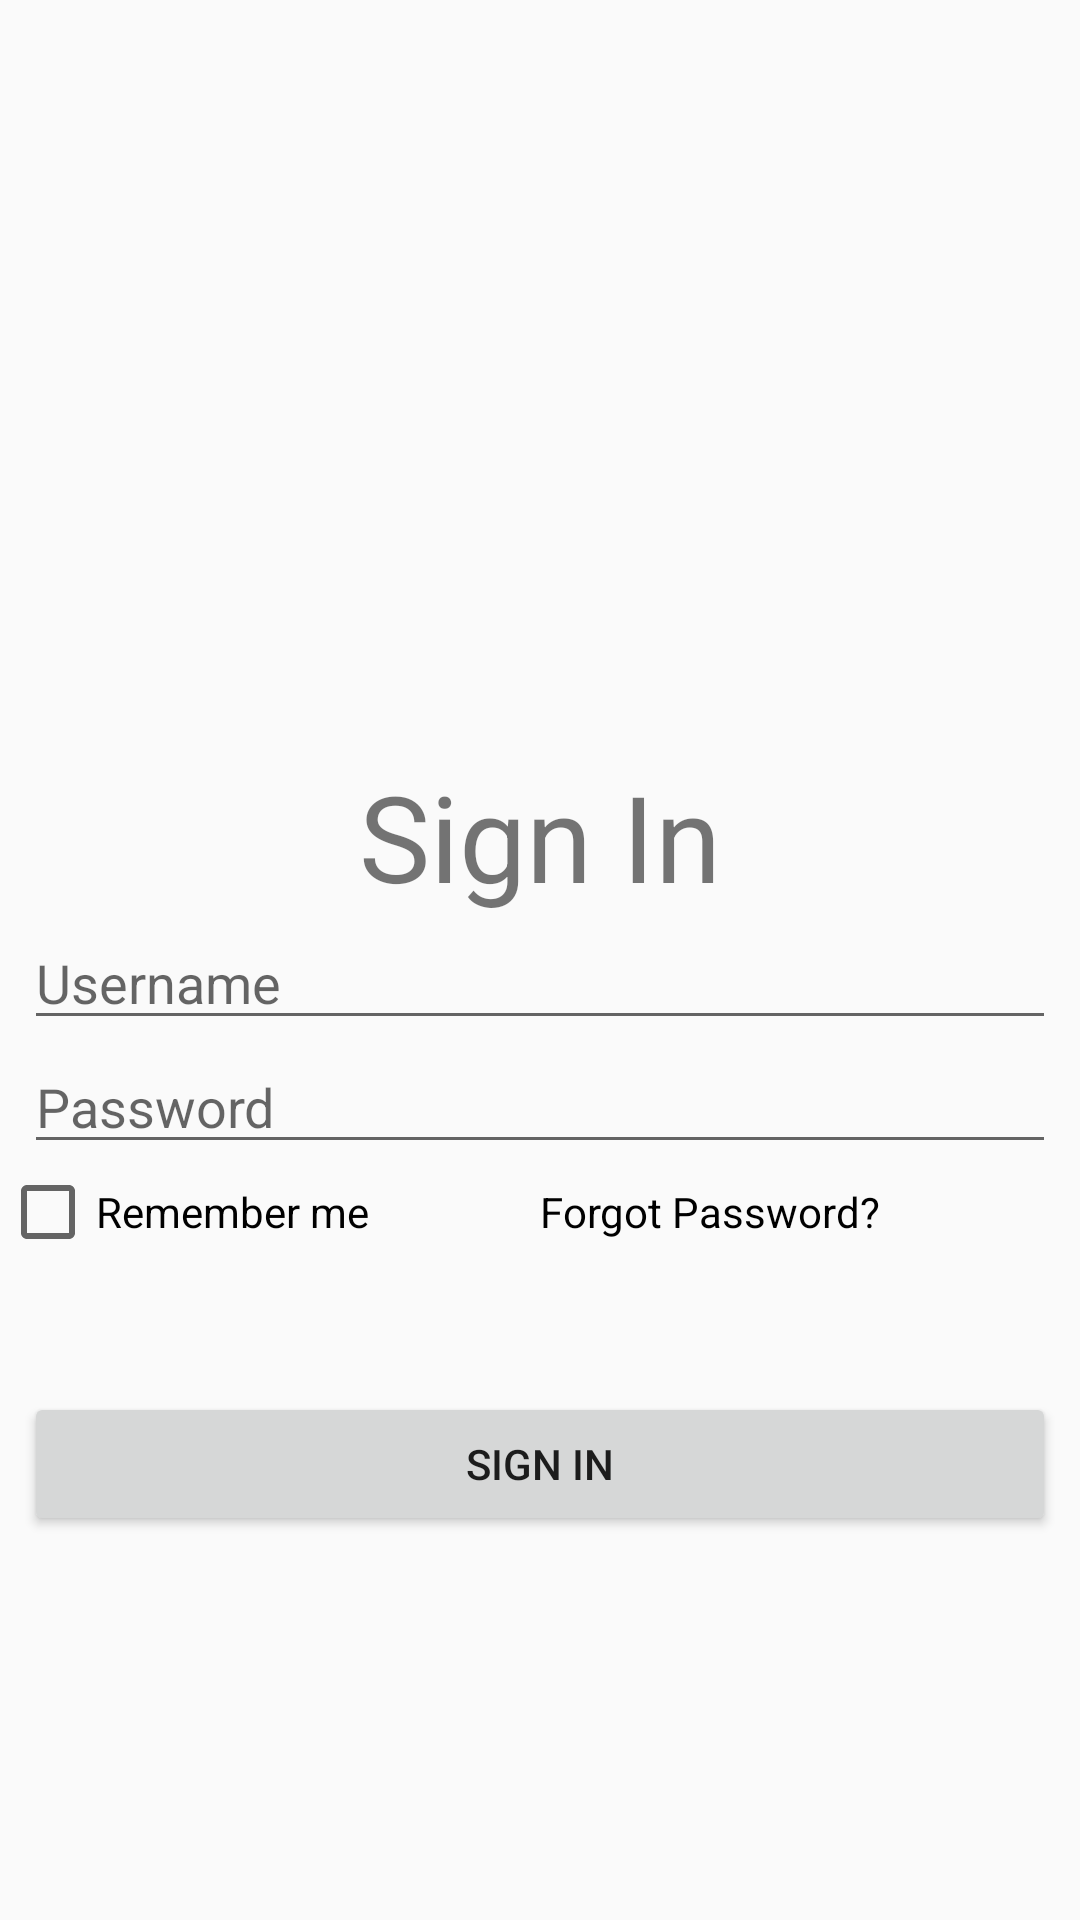

Reconstruct the res/layout file that produces this screen, plus the resources it refers to.
<!-- AndroidManifest.xml: application theme AppTheme -->
<!-- res/layout/activity_sign_in.xml -->
<?xml version="1.0" encoding="utf-8"?>
<RelativeLayout xmlns:android="http://schemas.android.com/apk/res/android"
    xmlns:app="http://schemas.android.com/apk/res-auto"
    xmlns:tools="http://schemas.android.com/tools"
    android:layout_width="match_parent"
    android:layout_height="match_parent"
    tools:context=".SignIn">

    <LinearLayout
        android:id="@+id/llSignIn"
        android:orientation="vertical"
        android:layout_marginLeft="8dp"
        android:layout_marginRight="8dp"
        android:layout_centerInParent="true"
        android:layout_width="match_parent"
        android:layout_height="wrap_content">

        <TextView
            android:text="@string/SignIn"
            android:textSize="40sp"
            android:layout_gravity="center"
            android:layout_width="wrap_content"
            android:layout_height="wrap_content" />
        <EditText
            android:id="@+id/edtUserName"
            android:layout_width="match_parent"
            android:layout_height="wrap_content"
            android:hint="@string/UserName"
            android:inputType="text"
            />

        <EditText
            android:id="@+id/edtPassword"
            android:layout_width="match_parent"
            android:layout_height="wrap_content"
            android:hint="@string/Password"
            android:inputType="textPassword"
            />
        

    </LinearLayout>

    <LinearLayout
        android:layout_width="match_parent"
        android:layout_height="wrap_content"
        android:layout_below="@id/llSignIn"
        android:orientation="horizontal"
        android:weightSum="2">

        <CheckBox
            android:id="@+id/ckbRememberMe"
            android:layout_width="0dp"
            android:layout_weight="1"
            android:layout_height="wrap_content"
            android:gravity="center_vertical"
            android:text="Remember me"
            android:textColor="@android:color/black" />

        <TextView
            android:id="@+id/txtForgotPassword"
            android:layout_width="0dp"
            android:layout_weight="1"
            android:layout_height="wrap_content"
            android:layout_gravity="center"
            android:text="Forgot Password?"
            android:textColor="@android:color/black" />

    </LinearLayout>

    <LinearLayout
        android:orientation="horizontal"
        android:layout_alignParentBottom="true"
        android:weightSum="2"
        android:layout_width="match_parent"
        android:layout_height="wrap_content"
        android:layout_marginBottom="120dp">

        <Button
            android:id="@+id/btnSignIn"
            android:text="@string/SignIn"
            android:layout_weight="2"
            android:layout_width="0dp"
            android:layout_height="wrap_content"
            android:layout_margin="8dp"/>

    </LinearLayout>

</RelativeLayout>
<!-- resources referenced by this layout -->
<resources>
  <string name="Password">Password</string>
  <string name="SignIn">Sign In</string>
  <string name="UserName">Username</string>
  <style name="AppTheme" parent="Theme.AppCompat.Light.DarkActionBar">
          
          <item name="colorPrimary">@color/colorPrimary</item>
          <item name="colorPrimaryDark">@color/colorPrimaryDark</item>
          <item name="colorAccent">@color/colorAccent</item>
          <item name="windowActionBar">false</item>
          <item name="windowNoTitle">true</item>
      </style>
  <!-- not gathered from this repository: default colours our renderer supplied (Android Studio template values) -->
  <color name="colorPrimary">#FF6200EE</color>
  <color name="colorPrimaryDark">#FF3700B3</color>
  <color name="colorAccent">#FF03DAC5</color>
</resources>
